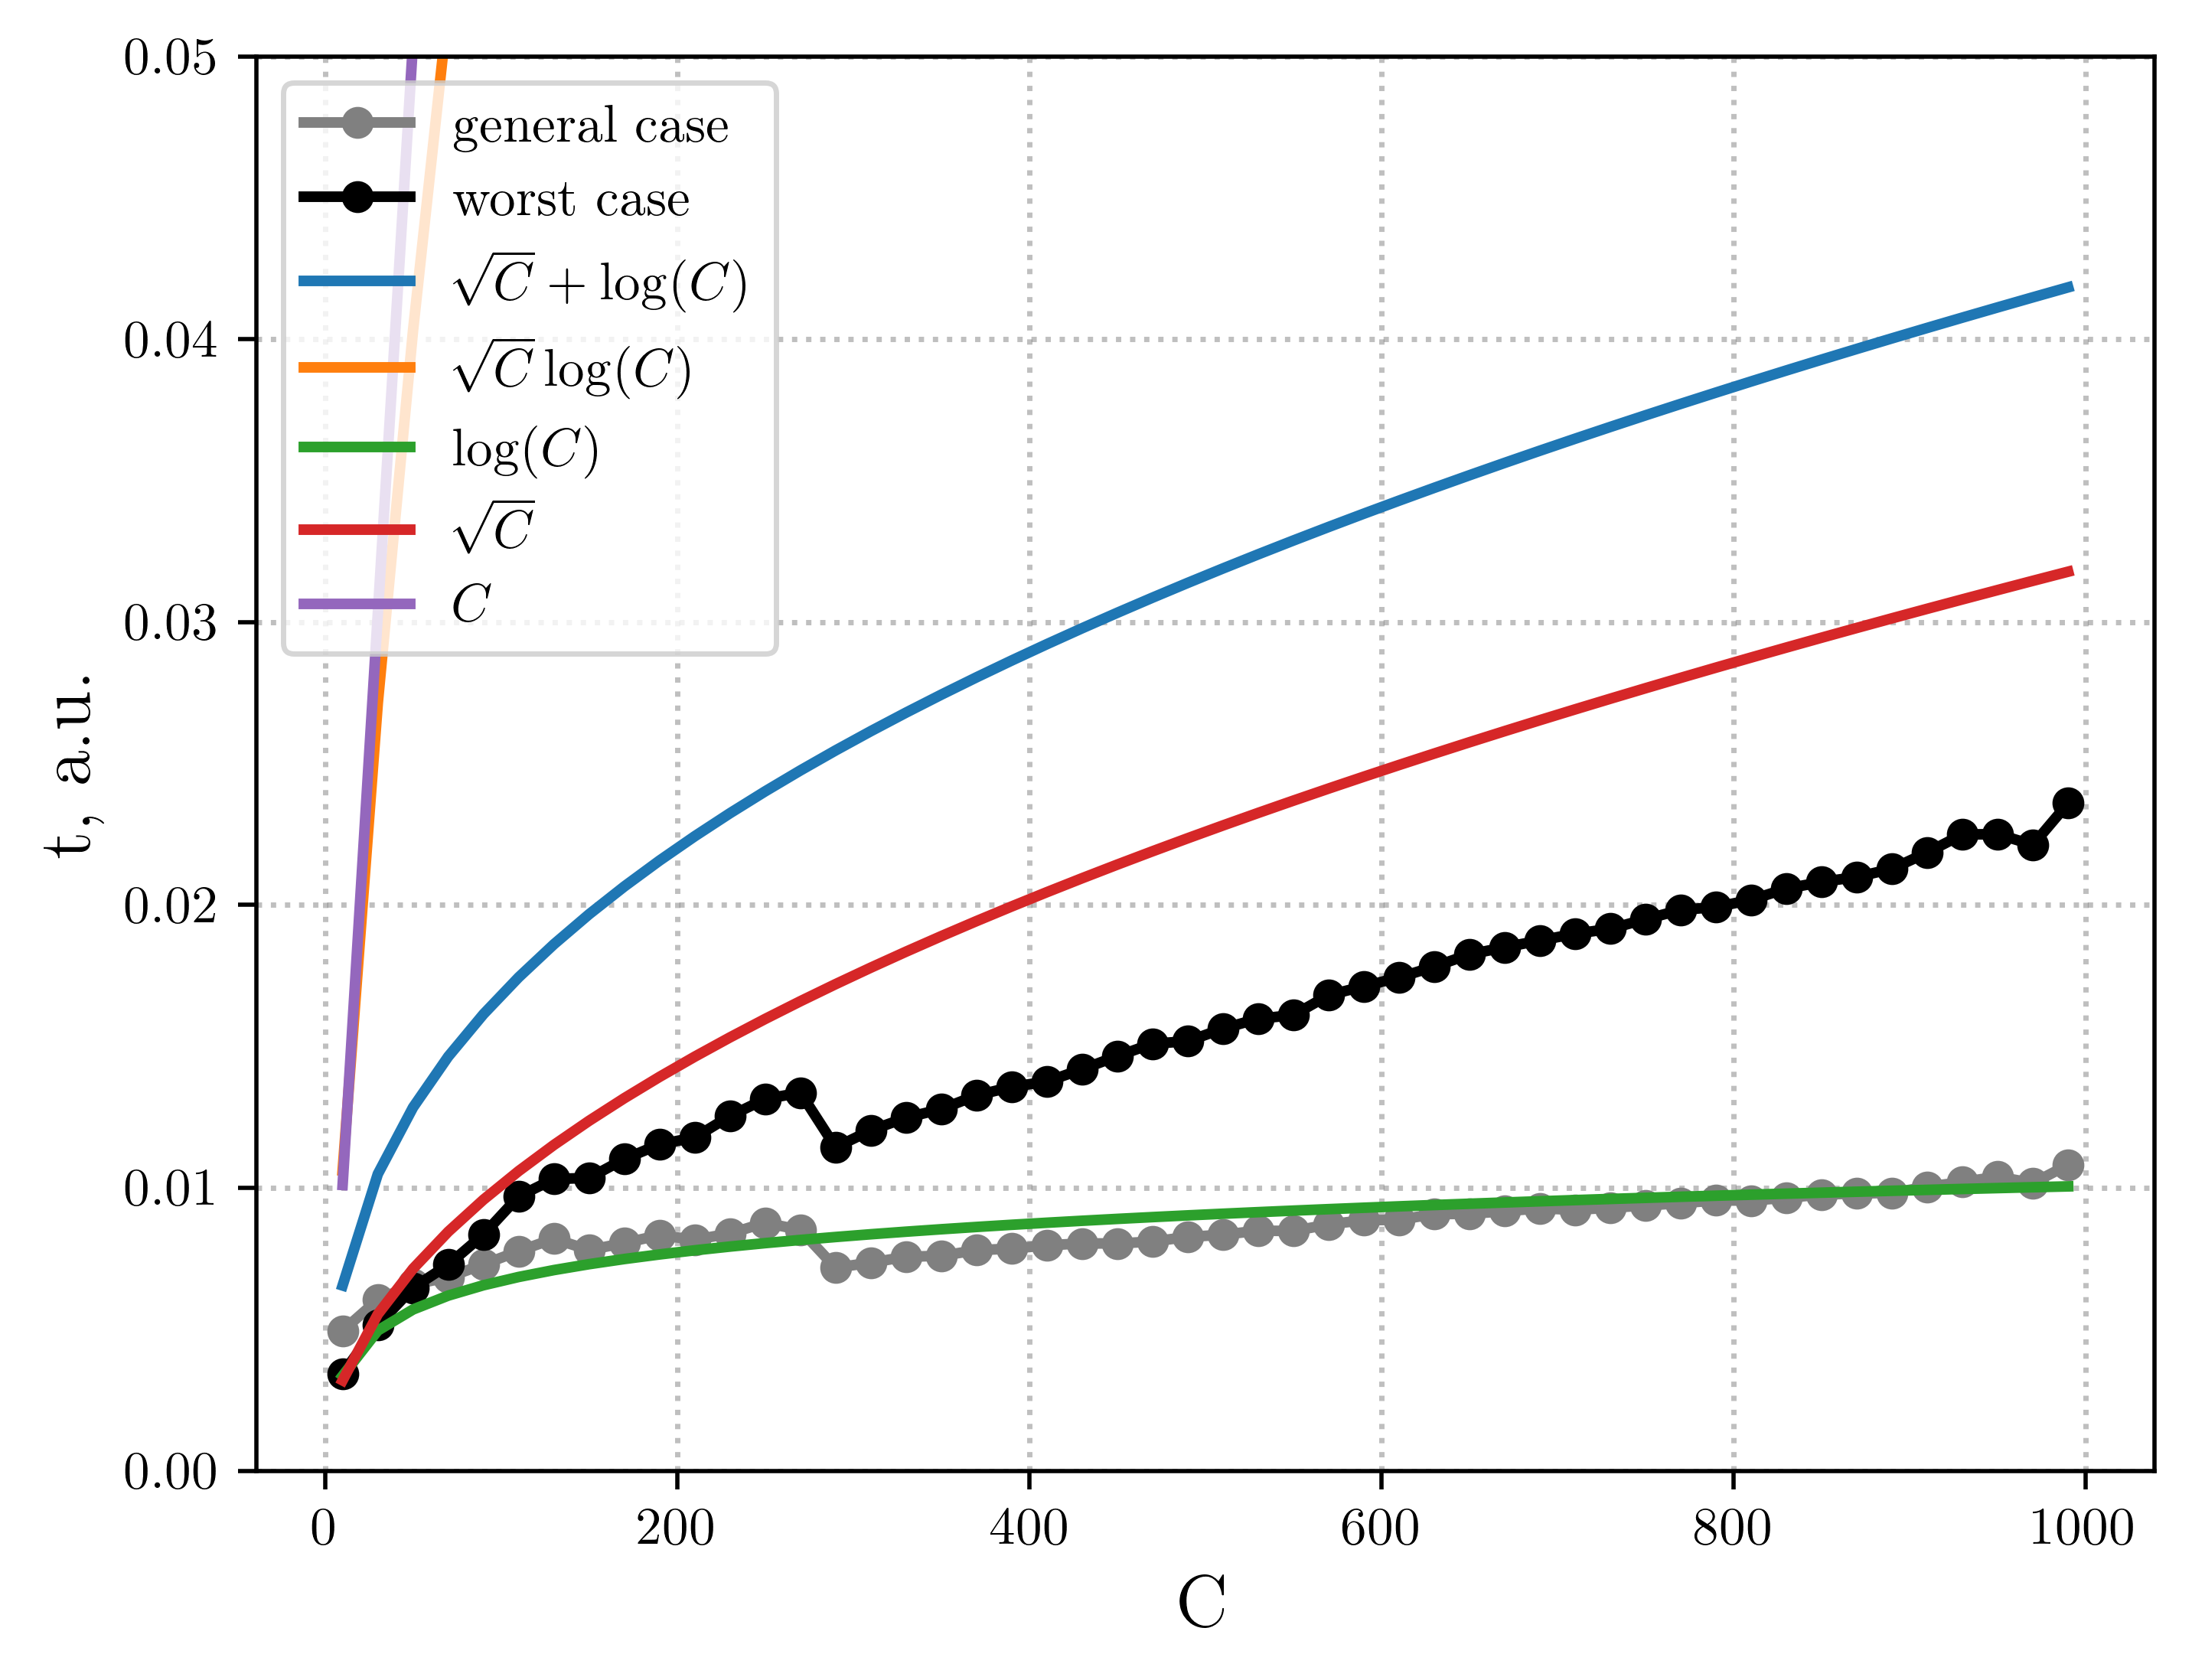

Reproduce this figure in Python.
from numpy.random import randint, choice
from numpy import sqrt, log2
import numpy as np
import os
from tqdm import tqdm
from matplotlib import pyplot as plt
from matplotlib import rc
rc('font', **{'family': 'serif', 'serif': ['Computer Modern Roman']})
rc('text', usetex=True)
rc('text.latex', preamble=r'\usepackage[utf8]{inputenc}')
rc('text.latex', preamble=r'\usepackage[russian]{babel}')

from functions import measure_time, normalize_by_last


def primes(x):
    result = []
    i = 2
    while i * i <= x:
        while x % i == 0:
            result.append(i)
            x //= i
        i += 1
    if x != 1:
        result.append(x)
    return result


def generate_random_int(C):
    return randint(C)


def is_prime(a):
    return all(a % i for i in range(2, a))


def generate_random_prime_int(prime_numbers):
    return choice(prime_numbers)


MAX = 10000
C_list = list(range(10, 1000, 20))
t_list_medium, t_list_worst = [], []
for C in tqdm(C_list):
    t_sum_medium, t_sum_worst = 0.0, 0.0
    prime_numbers = [i for i in range(C) if is_prime(i)]
    for i in range(MAX):
        x_medium = generate_random_int(C)
        _, t_medium = measure_time(primes, [x_medium])
        x_worst = generate_random_prime_int(prime_numbers)
        _, t_worst = measure_time(primes, [x_worst])
        t_sum_medium += t_medium
        t_sum_worst += t_worst
    t_sum_medium /= MAX
    t_sum_worst /= MAX
    t_list_medium.append(t_sum_medium)
    t_list_worst.append(t_sum_worst)

# 1. sqrt(C) log(C)
t_list_1 = [sqrt(C) + log2(C) for C in C_list]

# 2. sqrt(C) log(C)
t_list_2 = [sqrt(C) * log2(C) for C in C_list]

# 3. log(C)
t_list_3 = [log2(C) for C in C_list]

# 4. sqrt(C)
t_list_4 = [sqrt(C) for C in C_list]

# 5. C
t_list_5 = [C for C in C_list]

val_to_normalize = np.max([t_list_medium, t_list_worst, t_list_1, t_list_2, t_list_3, t_list_4, t_list_5])
t_list_medium = [e * 9*10**3 for e in t_list_medium]
t_list_worst = [e * 3.7*10**3 for e in t_list_worst]
t_list_1 = normalize_by_last(t_list_1, val_to_normalize)
t_list_2 = normalize_by_last(t_list_2, val_to_normalize)
t_list_3 = normalize_by_last(t_list_3, val_to_normalize)
t_list_4 = normalize_by_last(t_list_4, val_to_normalize)
t_list_5 = normalize_by_last(t_list_5, val_to_normalize)

plt.figure()
plt.plot(C_list, t_list_medium, color='gray', markersize=5, marker='o', linewidth=2, linestyle='solid', label='general case')
plt.plot(C_list, t_list_worst, color='black', markersize=5, marker='o', linewidth=2, linestyle='solid', label='worst case')
plt.plot(C_list, t_list_1, linewidth=2, linestyle='solid', label='$\sqrt{C} + \log(C)$')
plt.plot(C_list, t_list_2, linewidth=2, linestyle='solid', label='$\sqrt{C} \log(C)$')
plt.plot(C_list, t_list_3, linewidth=2, linestyle='solid', label='$\log(C)$')
plt.plot(C_list, t_list_4, linewidth=2, linestyle='solid', label='$\sqrt{C}$')
plt.plot(C_list, t_list_5, linewidth=2, linestyle='solid', label='$C$')
plt.grid(linewidth=1, linestyle='dotted', color='gray', alpha=0.5)
plt.ylim([0, 0.05])
plt.xlabel('C', fontsize=14, fontweight='bold')
plt.ylabel('t, a.u.', fontsize=14, fontweight='bold')
plt.legend()
path_to_save = '/'.join(os.path.abspath(__file__).split('.')[:-1]) + '.png'
plt.savefig(path_to_save, bbox_inches='tight', dpi=500)
plt.close()
